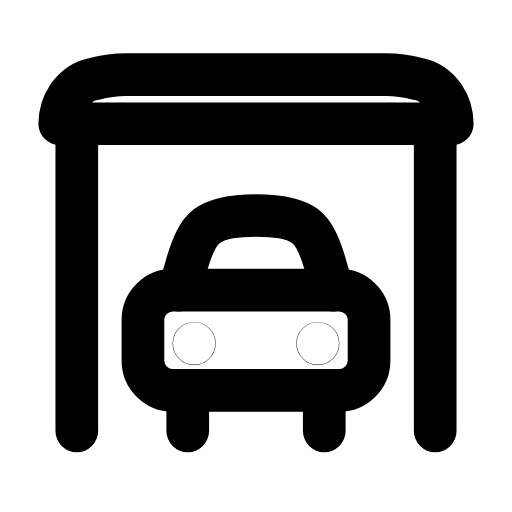
t = 0.00 s
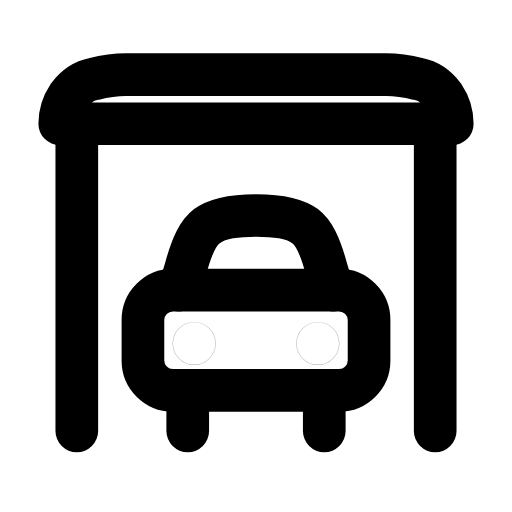
t = 0.28 s
t = 0.52 s: frame unchanged from t = 0.00 s, image omitted
t = 0.80 s: frame unchanged from t = 0.00 s, image omitted
t = 1.09 s: frame unchanged from t = 0.00 s, image omitted
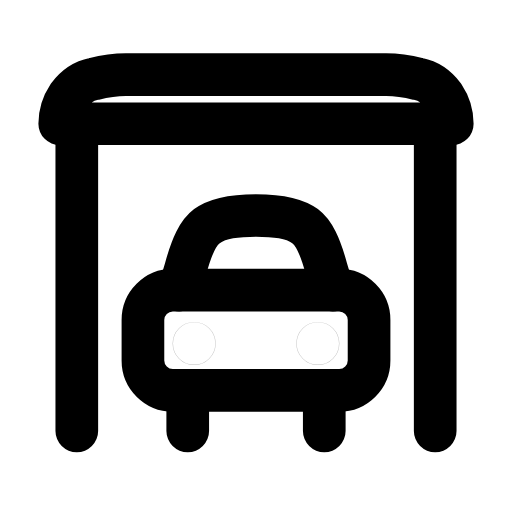
t = 1.37 s

The animated SVG that drew these frames (rendered in a browser with its animation timeline set to each time). Animation: 2 SMIL elements (animate=2); one cycle of 1.65 s, repeats indefinitely.

<svg xmlns="http://www.w3.org/2000/svg" width="24" height="24" viewBox="0 0 24 24" fill="none"><path stroke="currentColor" stroke-width="2" stroke-linecap="round" stroke-linejoin="round" fill="none" d="M21.2 5.8L2.8 5.8C2.8 5.3 3 4.8 3.2 4.5C3.5 4.1 3.9 3.8 4.4 3.7C4.8 3.6 5.3 3.5 5.9 3.5L18.1 3.5C18.7 3.5 19.2 3.6 19.6 3.7C20.1 3.8 20.5 4.1 20.8 4.5C21 4.8 21.2 5.3 21.2 5.8Z"></path><path stroke="currentColor" stroke-width="2" stroke-linecap="round" stroke-linejoin="round" fill="none" d="M3.6 5.8L3.6 20.2M20.4 5.8L20.4 20.2"></path><path stroke="currentColor" stroke-width="2" stroke-linecap="round" stroke-linejoin="round" fill="none" d="M8.4 13.6L8.7 12.6C9 11.5 9.3 10.9 9.7 10.6C10.1 10.3 10.8 10.1 12 10.1S13.9 10.3 14.3 10.6C14.7 10.9 15 11.5 15.3 12.6L15.6 13.6"></path><rect stroke="currentColor" stroke-width="2" stroke-linecap="round" stroke-linejoin="round" fill="none" x="6.7" y="13.6" width="10.6" height="4.7" rx="1.4"></rect><path stroke="currentColor" stroke-width="2" stroke-linecap="round" stroke-linejoin="round" fill="none" d="M8.8 18.3L8.8 20.2M15.2 18.3L15.2 20.2"></path><circle stroke="currentColor" stroke-width="2" stroke-linecap="round" stroke-linejoin="round" fill="none" cx="9.1" cy="16.1" r="0.01"><animate attributeName="opacity" values="1;0.25;1;0.35;1;1;1;1;0.35;1;0.25;1;1" keyTimes="0;0.0675;0.135;0.2025;0.27;0.45;0.6;0.72;0.765;0.81;0.855;0.9;1" dur="1.65s" repeatCount="indefinite" calcMode="spline" keySplines="0.16 1 0.3 1;0.16 1 0.3 1;0.16 1 0.3 1;0.16 1 0.3 1;0.16 1 0.3 1;0.16 1 0.3 1;0.16 1 0.3 1;0.16 1 0.3 1;0.16 1 0.3 1;0.16 1 0.3 1;0.16 1 0.3 1;0.16 1 0.3 1"/></circle><circle stroke="currentColor" stroke-width="2" stroke-linecap="round" stroke-linejoin="round" fill="none" cx="14.9" cy="16.1" r="0.01"><animate attributeName="opacity" values="1;0.25;1;0.35;1;1;1;1;0.35;1;0.25;1;1" keyTimes="0;0.0675;0.135;0.2025;0.27;0.45;0.6;0.72;0.765;0.81;0.855;0.9;1" dur="1.65s" repeatCount="indefinite" calcMode="spline" keySplines="0.16 1 0.3 1;0.16 1 0.3 1;0.16 1 0.3 1;0.16 1 0.3 1;0.16 1 0.3 1;0.16 1 0.3 1;0.16 1 0.3 1;0.16 1 0.3 1;0.16 1 0.3 1;0.16 1 0.3 1;0.16 1 0.3 1;0.16 1 0.3 1"/></circle></svg>
